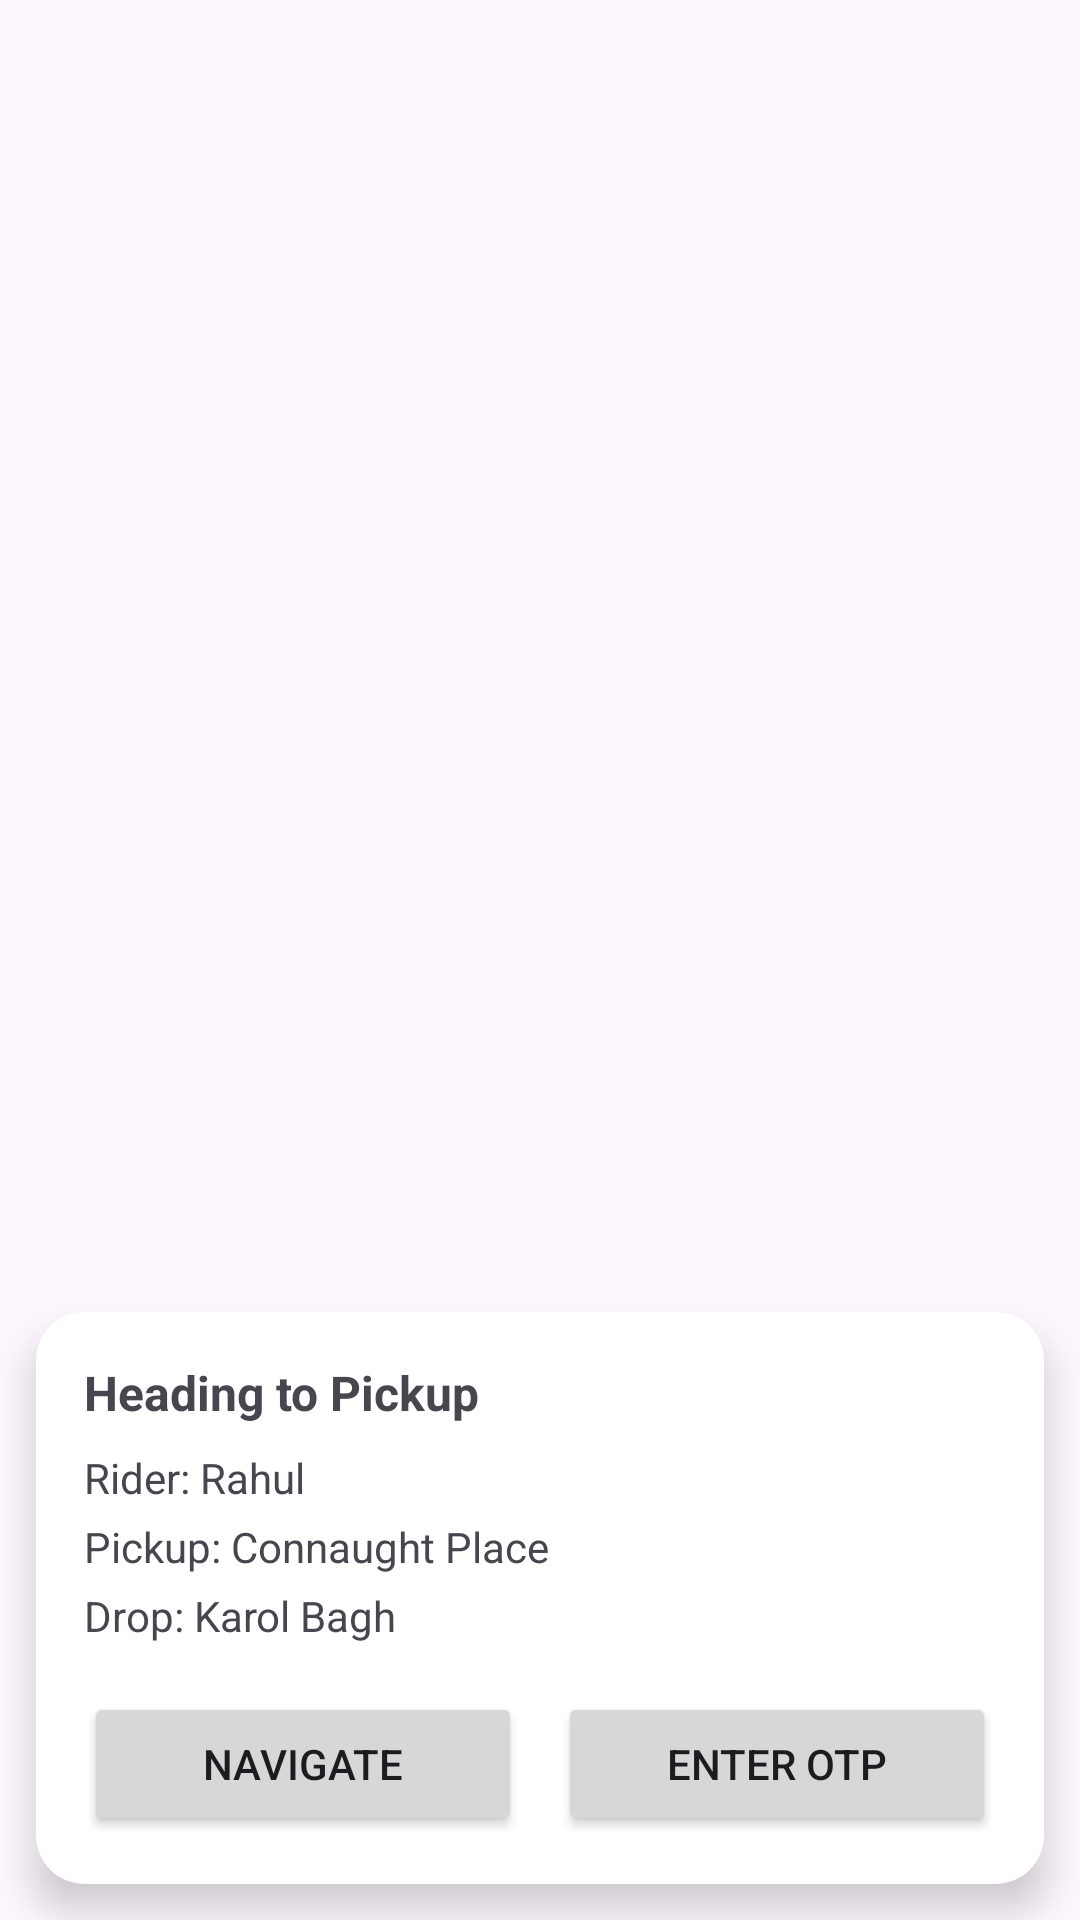

Here is an Android app screen rendered from its layout file. Give the layout XML and the strings, colors and styles it references.
<!-- AndroidManifest.xml: application theme Theme.UberFrontend -->
<!-- res/layout/fragment_driver_ride.xml -->
<?xml version="1.0" encoding="utf-8"?>
<androidx.constraintlayout.widget.ConstraintLayout
    xmlns:android="http://schemas.android.com/apk/res/android"
    xmlns:app="http://schemas.android.com/apk/res-auto"
    android:layout_width="match_parent"
    android:layout_height="match_parent">

    
    <FrameLayout
        android:id="@+id/mapContainer"
        android:layout_width="0dp"
        android:layout_height="0dp"
        app:layout_constraintTop_toTopOf="parent"
        app:layout_constraintBottom_toTopOf="@id/bottomCard"
        app:layout_constraintStart_toStartOf="parent"
        app:layout_constraintEnd_toEndOf="parent"/>

    
    <androidx.cardview.widget.CardView
        android:id="@+id/bottomCard"
        android:layout_width="0dp"
        android:layout_height="wrap_content"
        android:layout_margin="12dp"
        app:cardElevation="8dp"
        app:cardCornerRadius="16dp"
        app:layout_constraintBottom_toBottomOf="parent"
        app:layout_constraintStart_toStartOf="parent"
        app:layout_constraintEnd_toEndOf="parent">

        <LinearLayout
            android:layout_width="match_parent"
            android:layout_height="wrap_content"
            android:orientation="vertical"
            android:padding="16dp">

            
            <TextView
                android:id="@+id/tvRideStatus"
                android:layout_width="wrap_content"
                android:layout_height="wrap_content"
                android:text="Heading to Pickup"
                android:textStyle="bold"
                android:textSize="16sp"/>

            
            <TextView
                android:id="@+id/tvRiderName"
                android:layout_width="wrap_content"
                android:layout_height="wrap_content"
                android:text="Rider: Rahul"
                android:layout_marginTop="8dp"/>

            
            <TextView
                android:id="@+id/tvPickup"
                android:layout_width="wrap_content"
                android:layout_height="wrap_content"
                android:text="Pickup: Connaught Place"
                android:layout_marginTop="4dp"/>

            
            <TextView
                android:id="@+id/tvDrop"
                android:layout_width="wrap_content"
                android:layout_height="wrap_content"
                android:text="Drop: Karol Bagh"
                android:layout_marginTop="4dp"/>

            
            <LinearLayout
                android:layout_width="match_parent"
                android:layout_height="wrap_content"
                android:orientation="horizontal"
                android:layout_marginTop="16dp">

                <Button
                    android:id="@+id/btnNavigate"
                    android:layout_width="0dp"
                    android:layout_height="wrap_content"
                    android:layout_weight="1"
                    android:text="Navigate"/>

                <Button
                    android:id="@+id/btnEnterOtp"
                    android:layout_width="0dp"
                    android:layout_height="wrap_content"
                    android:layout_weight="1"
                    android:text="Enter OTP"
                    android:layout_marginStart="12dp"/>
            </LinearLayout>

        </LinearLayout>
    </androidx.cardview.widget.CardView>

</androidx.constraintlayout.widget.ConstraintLayout>
<!-- resources referenced by this layout -->
<resources>
  <style name="Theme.UberFrontend" parent="Base.Theme.UberFrontend" />
  <style name="Base.Theme.UberFrontend" parent="Theme.Material3.DayNight.NoActionBar">
          
          
      </style>
</resources>
